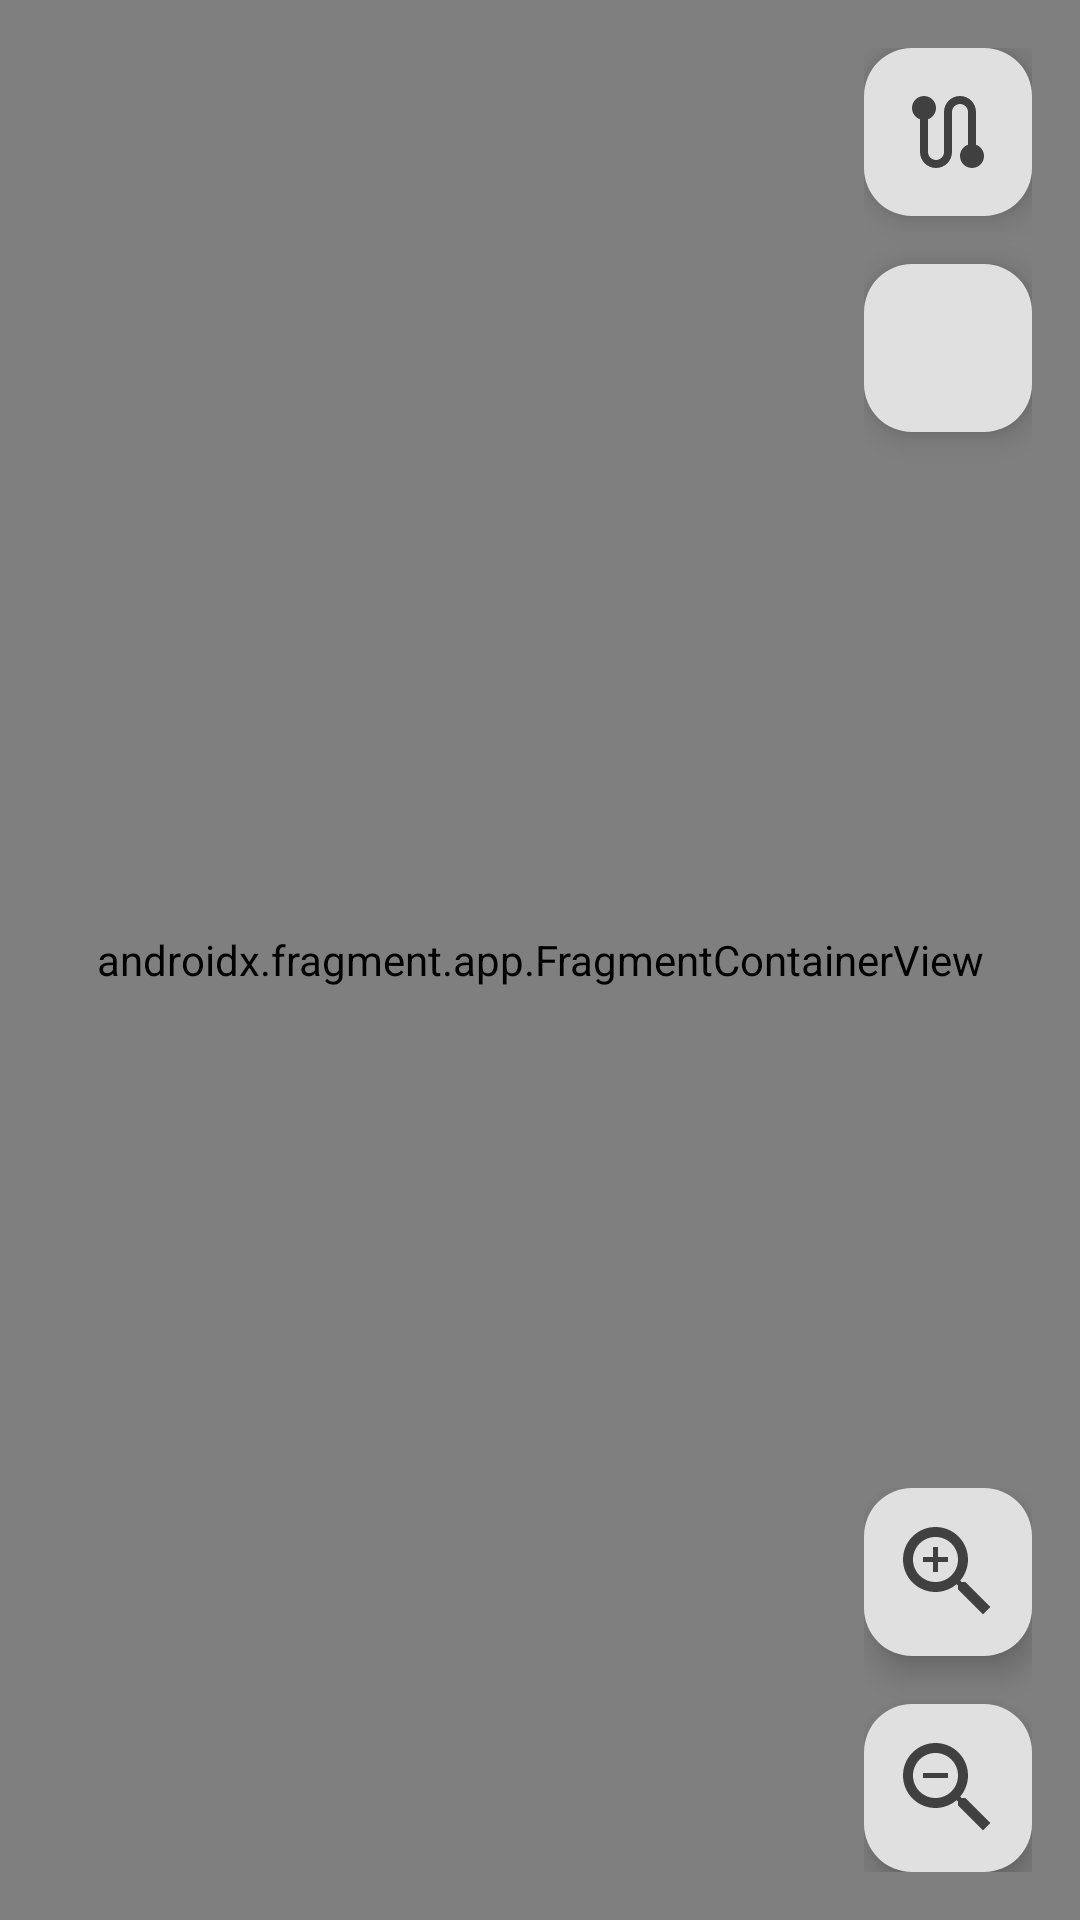

Android layout source for this screen:
<!-- AndroidManifest.xml: application theme Theme.ExploreGaropabaHelper -->
<!-- res/layout/activity_map_view.xml -->
<?xml version="1.0" encoding="utf-8"?>
<FrameLayout xmlns:android="http://schemas.android.com/apk/res/android"
    xmlns:app="http://schemas.android.com/apk/res-auto"
    xmlns:tools="http://schemas.android.com/tools"
    android:layout_width="match_parent"
    android:layout_height="match_parent">

    <androidx.fragment.app.FragmentContainerView
        android:id="@+id/map"
        android:name="com.google.android.gms.maps.SupportMapFragment"
        android:layout_width="match_parent"
        android:layout_height="match_parent" />

    <LinearLayout
        android:layout_width="wrap_content"
        android:layout_height="wrap_content"
        android:layout_gravity="top|end"
        android:layout_margin="16dp"
        android:gravity="end"
        android:orientation="vertical">

        <com.google.android.material.floatingactionbutton.FloatingActionButton
            android:id="@+id/btnFocusRoute"
            android:layout_width="wrap_content"
            android:layout_height="wrap_content"
            android:layout_marginBottom="16dp"
            android:backgroundTint="@color/light_gray"
            android:contentDescription="Focar no trajeto"
            android:src="@drawable/baseline_route"
            app:maxImageSize="32dp"
            app:tint="@color/dark_gray"
            tools:ignore="HardcodedText" />

        <com.google.android.material.floatingactionbutton.FloatingActionButton
            android:id="@+id/btnFocusLocation"
            android:layout_width="wrap_content"
            android:layout_height="wrap_content"
            android:layout_marginBottom="16dp"
            android:backgroundTint="@color/light_gray"
            android:contentDescription="Focar na localização do usuário"
            android:src="@drawable/baseline_gps_fixed"
            app:maxImageSize="32dp"
            app:tint="@color/dark_gray"
            tools:ignore="HardcodedText" />
    </LinearLayout>

    <LinearLayout
        android:layout_width="wrap_content"
        android:layout_height="wrap_content"
        android:layout_gravity="bottom|end"
        android:layout_margin="16dp"
        android:gravity="end"
        android:orientation="vertical">

        <com.google.android.material.floatingactionbutton.FloatingActionButton
            android:id="@+id/btnZoomIn"
            android:layout_width="wrap_content"
            android:layout_height="wrap_content"
            android:layout_marginBottom="16dp"
            android:backgroundTint="@color/light_gray"
            android:contentDescription="Zoom In"
            android:src="@drawable/baseline_zoom_in"
            app:maxImageSize="40dp"
            app:tint="@color/dark_gray"
            tools:ignore="HardcodedText" />

        <com.google.android.material.floatingactionbutton.FloatingActionButton
            android:id="@+id/btnZoomOut"
            android:layout_width="wrap_content"
            android:layout_height="wrap_content"
            android:backgroundTint="@color/light_gray"
            android:contentDescription="Zoom Out"
            android:src="@drawable/baseline_zoom_out"
            app:maxImageSize="40dp"
            app:tint="@color/dark_gray"
            tools:ignore="HardcodedText" />
    </LinearLayout>

</FrameLayout>
<!-- resources referenced by this layout -->
<resources>
  <color name="dark_gray">#FF404040</color>
  <color name="light_gray">#FFE0E0E0</color>
  <!-- drawable baseline_route (drawable) -->
  <vector xmlns:android="http://schemas.android.com/apk/res/android" android:height="32dp" android:tint="#000000" android:viewportHeight="24" android:viewportWidth="24" android:width="32dp">
        
      <path android:fillColor="@android:color/white" android:pathData="M19,15.18V7c0,-2.21 -1.79,-4 -4,-4s-4,1.79 -4,4v10c0,1.1 -0.9,2 -2,2s-2,-0.9 -2,-2V8.82C8.16,8.4 9,7.3 9,6c0,-1.66 -1.34,-3 -3,-3S3,4.34 3,6c0,1.3 0.84,2.4 2,2.82V17c0,2.21 1.79,4 4,4s4,-1.79 4,-4V7c0,-1.1 0.9,-2 2,-2s2,0.9 2,2v8.18c-1.16,0.41 -2,1.51 -2,2.82c0,1.66 1.34,3 3,3s3,-1.34 3,-3C21,16.7 20.16,15.6 19,15.18z"/>
      
  </vector>
  <!-- drawable baseline_zoom_in (drawable) -->
  <vector xmlns:android="http://schemas.android.com/apk/res/android" android:height="32dp" android:tint="#000000" android:viewportHeight="24" android:viewportWidth="24" android:width="32dp">
        
      <path android:fillColor="@android:color/white" android:pathData="M15.5,14h-0.79l-0.28,-0.27C15.41,12.59 16,11.11 16,9.5 16,5.91 13.09,3 9.5,3S3,5.91 3,9.5 5.91,16 9.5,16c1.61,0 3.09,-0.59 4.23,-1.57l0.27,0.28v0.79l5,4.99L20.49,19l-4.99,-5zM9.5,14C7.01,14 5,11.99 5,9.5S7.01,5 9.5,5 14,7.01 14,9.5 11.99,14 9.5,14z"/>
        
      <path android:fillColor="@android:color/white" android:pathData="M12,10h-2v2H9v-2H7V9h2V7h1v2h2v1z"/>
      
  </vector>
  <!-- drawable baseline_zoom_out (drawable) -->
  <vector xmlns:android="http://schemas.android.com/apk/res/android" android:height="32dp" android:tint="#000000" android:viewportHeight="24" android:viewportWidth="24" android:width="32dp">
        
      <path android:fillColor="@android:color/white" android:pathData="M15.5,14h-0.79l-0.28,-0.27C15.41,12.59 16,11.11 16,9.5 16,5.91 13.09,3 9.5,3S3,5.91 3,9.5 5.91,16 9.5,16c1.61,0 3.09,-0.59 4.23,-1.57l0.27,0.28v0.79l5,4.99L20.49,19l-4.99,-5zM9.5,14C7.01,14 5,11.99 5,9.5S7.01,5 9.5,5 14,7.01 14,9.5 11.99,14 9.5,14zM7,9h5v1L7,10z"/>
      
  </vector>
  <style name="Theme.ExploreGaropabaHelper" parent="Base.Theme.ExploreGaropabaHelper" />
  <style name="Base.Theme.ExploreGaropabaHelper" parent="Theme.Material3.Light">
          
          <item name="colorPrimary">@color/green</item>
          <item name="colorSecondary">@color/gray</item>
          <item name="colorAccent">@color/dark_gray</item>
      </style>
  <color name="green">#FF4C8C2C</color>
  <color name="gray">#FF808080</color>
</resources>
